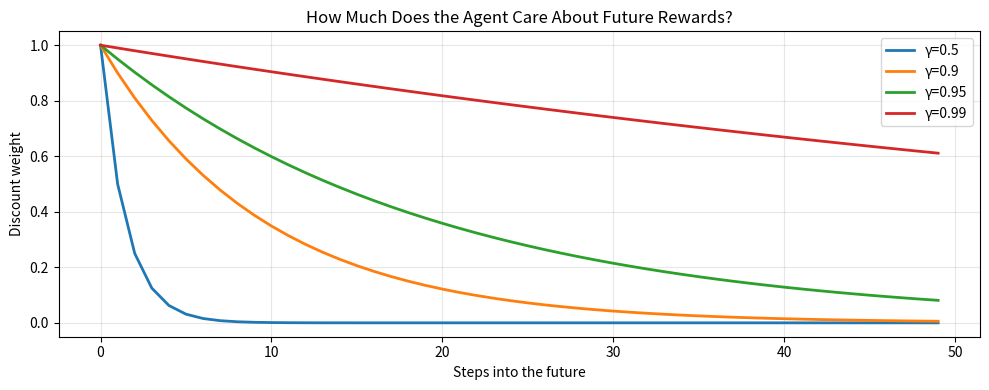
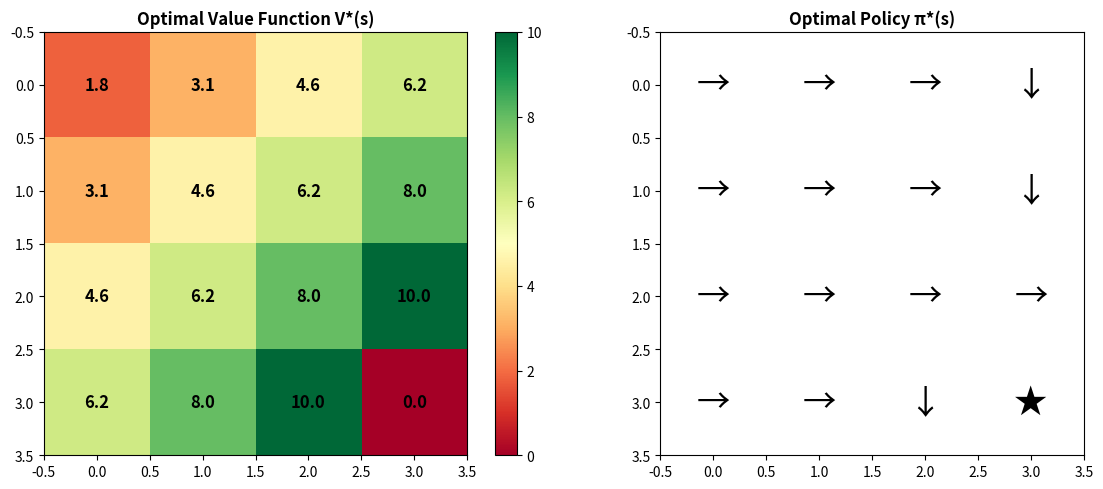

Python code for these plots, in order:
!pip install -q numpy matplotlib

import numpy as np
import matplotlib.pyplot as plt

# =============================================
# A Simple Environment: GridWorld
# =============================================
# The agent starts at (0,0) and must reach the goal at (3,3)
# Each step gives -1 reward (incentivizing shortest path)
# Reaching the goal gives +10

class GridWorld:
    """A 4x4 grid environment.
    
    This is the simplest possible RL environment — perfect for
    understanding MDPs before moving to complex problems.
    """
    
    def __init__(self, size=4):
        self.size = size
        self.goal = (size-1, size-1)  # Bottom-right corner
        self.reset()
    
    def reset(self):
        """Start a new episode at top-left corner."""
        self.pos = (0, 0)
        return self.pos
    
    def step(self, action):
        """Take an action: 0=up, 1=right, 2=down, 3=left.
        Returns: (new_state, reward, done)
        """
        moves = {0: (-1,0), 1: (0,1), 2: (1,0), 3: (0,-1)}
        dx, dy = moves[action]
        new_x = max(0, min(self.size-1, self.pos[0] + dx))
        new_y = max(0, min(self.size-1, self.pos[1] + dy))
        self.pos = (new_x, new_y)
        
        if self.pos == self.goal:
            return self.pos, +10, True   # Reached goal!
        return self.pos, -1, False       # Each step costs -1

# Demo: Random agent
env = GridWorld(size=4)
state = env.reset()
total_reward = 0
actions_taken = []
action_names = ['↑', '→', '↓', '←']

print('Random agent playing GridWorld:')
for step in range(20):
    action = np.random.randint(4)  # Random policy!
    next_state, reward, done = env.step(action)
    total_reward += reward
    actions_taken.append(action_names[action])
    if done:
        print(f'  Reached goal in {step+1} steps! Total reward: {total_reward}')
        break
else:
    print(f'  Failed to reach goal in 20 steps. Reward: {total_reward}')

print(f'  Path: {" ".join(actions_taken)}')
print(f'\n  A random policy is terrible. We need LEARNING.')
print(f'  Optimal path: → → → ↓ ↓ ↓ (6 steps, reward = -6 + 10 = 4)')

# Demonstrating the discount factor
import numpy as np
import matplotlib.pyplot as plt

# The RETURN is the total discounted reward from time t:
# G_t = r_{t+1} + γ * r_{t+2} + γ² * r_{t+3} + ...

def compute_return(rewards, gamma):
    """Compute discounted return."""
    G = 0
    for r in reversed(rewards):
        G = r + gamma * G
    return G

# Scenario: robot gets reward +1 at every step for 100 steps
rewards = [1.0] * 100
gammas = [0.0, 0.5, 0.9, 0.99, 1.0]

print('Discount factor effect on total return:')
print(f'{"γ":>8} {"Return":>10} {"Behavior":>30}')
print('-' * 50)
for g in gammas:
    G = compute_return(rewards, g)
    behavior = {
        0.0: 'Only cares about immediate',
        0.5: 'Short-term focused',
        0.9: 'Balanced (common default)',
        0.99: 'Long-term planner',
        1.0: 'Infinite horizon (risky)',
    }[g]
    print(f'{g:>8.2f} {G:>10.1f} {behavior:>30}')

print(f'\nγ=0.99 is the most common choice for complex tasks.')
print(f'γ=1.0 can cause infinite returns in non-terminating environments.')

# Visualize discount decay
fig, ax = plt.subplots(figsize=(10, 4))
steps = np.arange(50)
for g in [0.5, 0.9, 0.95, 0.99]:
    ax.plot(steps, g**steps, label=f'γ={g}', lw=2)
ax.set_xlabel('Steps into the future')
ax.set_ylabel('Discount weight')
ax.set_title('How Much Does the Agent Care About Future Rewards?')
ax.legend()
ax.grid(alpha=0.3)
plt.tight_layout()
plt.show()
print(f'At γ=0.9, a reward 20 steps away is worth only 0.9²⁰ = {0.9**20:.3f} of its face value.')

import numpy as np
import matplotlib.pyplot as plt

def value_iteration(grid_size=4, gamma=0.9, threshold=1e-6):
    """Value Iteration: find optimal value function for GridWorld.
    
    This is the simplest way to solve an MDP when you know
    the transition probabilities (model-based RL).
    
    Algorithm:
        1. Initialize V(s) = 0 for all states
        2. For each state, update:
           V(s) = max_a Σ P(s'|s,a) [R(s,a,s') + γ V(s')]
        3. Repeat until V converges (changes < threshold)
    """
    n = grid_size
    V = np.zeros((n, n))
    goal = (n-1, n-1)
    moves = {0: (-1,0), 1: (0,1), 2: (1,0), 3: (0,-1)}
    
    iterations = 0
    while True:
        V_new = np.zeros_like(V)
        for i in range(n):
            for j in range(n):
                if (i, j) == goal:
                    V_new[i, j] = 0  # Terminal state
                    continue
                
                # Try all actions, keep the best
                action_values = []
                for a, (di, dj) in moves.items():
                    ni, nj = max(0,min(n-1,i+di)), max(0,min(n-1,j+dj))
                    reward = 10 if (ni,nj) == goal else -1
                    action_values.append(reward + gamma * V[ni, nj])
                
                V_new[i, j] = max(action_values)  # Bellman optimality!
        
        # Check convergence
        delta = np.max(np.abs(V_new - V))
        V = V_new
        iterations += 1
        if delta < threshold:
            break
    
    return V, iterations

# Solve GridWorld
V_star, iters = value_iteration(grid_size=4, gamma=0.9)

print(f'Value Iteration converged in {iters} iterations')
print(f'\nOptimal Value Function V*(s):')
print(np.round(V_star, 1))
print(f'\nReading the grid:')
print(f'  - State (0,0) has value {V_star[0,0]:.1f}: expected total reward from start')
print(f'  - State (3,3) has value 0: it\'s the goal (episode ends)')
print(f'  - Values increase toward the goal: the agent should follow the gradient')

# Visualize
fig, axes = plt.subplots(1, 2, figsize=(12, 5))

# Value function heatmap
im = axes[0].imshow(V_star, cmap='RdYlGn')
for i in range(4):
    for j in range(4):
        axes[0].text(j, i, f'{V_star[i,j]:.1f}', ha='center', va='center', fontsize=12, fontweight='bold')
axes[0].set_title('Optimal Value Function V*(s)', fontweight='bold')
plt.colorbar(im, ax=axes[0])

# Optimal policy (arrows)
moves = {0: (-1,0), 1: (0,1), 2: (1,0), 3: (0,-1)}
arrows = {0: '↑', 1: '→', 2: '↓', 3: '←'}
axes[1].imshow(np.ones((4,4)), cmap='Greys', alpha=0.1)
for i in range(4):
    for j in range(4):
        if (i,j) == (3,3):
            axes[1].text(j, i, '★', ha='center', va='center', fontsize=24)
            continue
        best_a = max(range(4), key=lambda a: V_star[max(0,min(3,i+moves[a][0])), max(0,min(3,j+moves[a][1]))])
        axes[1].text(j, i, arrows[best_a], ha='center', va='center', fontsize=24)
axes[1].set_title('Optimal Policy π*(s)', fontweight='bold')

plt.tight_layout()
plt.savefig('rl_value_iteration.png', dpi=100)
plt.show()
print(f'Every arrow points toward the goal — the agent learned the shortest path!')
